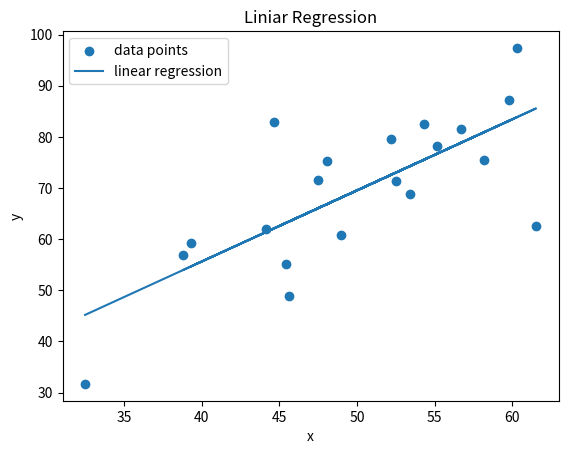

Python code for this plot:
import numpy as np
import matplotlib.pyplot as plt

x = np.array([32.50234527, 53.42680403, 61.53035803, 47.47563963, 59.81320787,
           55.14218841, 52.21179669, 39.29956669, 48.10504169, 52.55001444,
           45.41973014, 54.35163488, 44.1640495 , 58.16847072, 56.72720806,
           48.95588857, 44.68719623, 60.29732685, 45.61864377, 38.81681754])
y = np.array([31.70700585, 68.77759598, 62.5623823 , 71.54663223, 87.23092513,
           78.21151827, 79.64197305, 59.17148932, 75.3312423 , 71.30087989,
           55.16567715, 82.47884676, 62.00892325, 75.39287043, 81.43619216,
           60.72360244, 82.89250373, 97.37989686, 48.84715332, 56.87721319])

# Parameters
w = 0.0
b = 0.0
learning_rate = 0.00001

# Gradient descent
def gradient_descent(x, y, w, b, learning_rate):
    # calculate derivatives of the loss function with respect ot the parameters
    dldw = 0.0
    dldb = 0.0

    for xi, yi in zip(x, y):
        dldw += -2*xi*(yi-(w*xi+b)) # chain rule
        dldb += -2*(yi-(w*xi+b))

    w = w - learning_rate * dldw
    b = b - learning_rate * dldb
    return w, b


# Iteratively make updates
for epoch in range(700):
    w, b = gradient_descent(x, y, w, b, learning_rate)
    print(w, b)
    ssr = np.sum((y - (w*x + b))**2)
    print(ssr)
    # plt.scatter(w, ssr, color="red")
    # plt.scatter(b, ssr, color="blue")
    # plt.pause(0.001)
    # plt.clf()
    pass

y_values_f1 = y
y_values_f2 = w*x + b

# Plot the data
plt.scatter(x, y_values_f1, label='data points')
plt.plot(x, y_values_f2, label='linear regression')

# Add labels and title
plt.xlabel('x')
plt.ylabel('y')
plt.title('Liniar Regression')
plt.legend()
plt.show()
